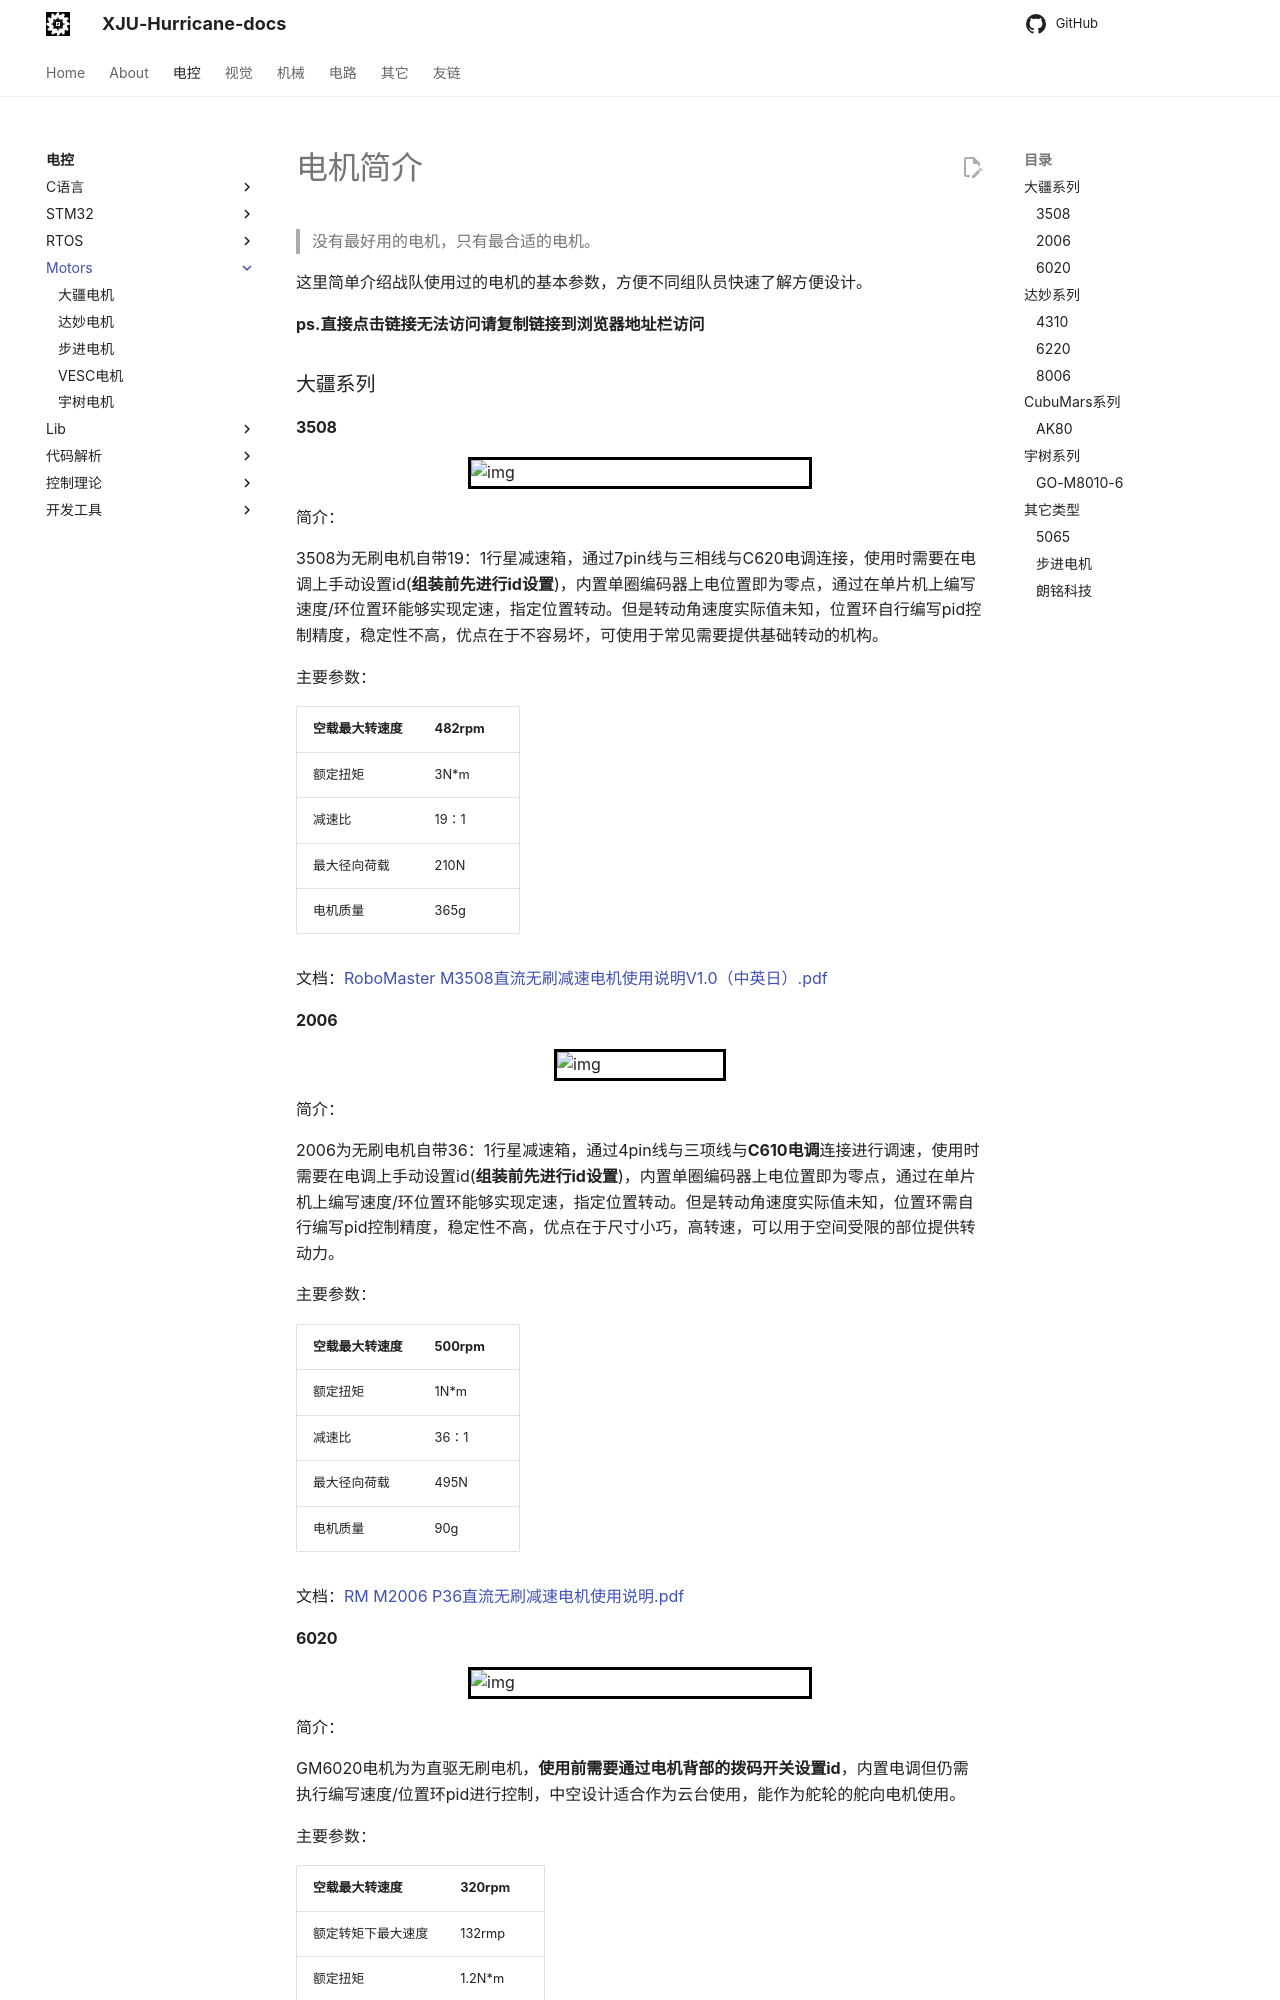

repository: XJU-Hurricane-Team/xju-hurricane-team.github.io · page: Electrical/Motors/index.html · generator: mkdocs


> 没有最好用的电机，只有最合适的电机。

这里简单介绍战队使用过的电机的基本参数，方便不同组队员快速了解方便设计。

**ps.直接点击链接无法访问请复制链接到浏览器地址栏访问**

### 大疆系列

#### 3508

![img](./Picture/3508.png){.img-scale-50}

简介：

3508为无刷电机自带19：1行星减速箱，通过7pin线与三相线与C620电调连接，使用时需要在电调上手动设置id(**组装前先进行id设置**)，内置单圈编码器上电位置即为零点，通过在单片机上编写速度/环位置环能够实现定速，指定位置转动。但是转动角速度实际值未知，位置环自行编写pid控制精度，稳定性不高，优点在于不容易坏，可使用于常见需要提供基础转动的机构。

主要参数：

| 空载最大转速度 | 482rpm |
| -------------- | ------ |
| 额定扭矩       | 3N*m   |
| 减速比         | 19：1  |
| 最大径向荷载   | 210N   |
| 电机质量       | 365g   |

文档：[RoboMaster M3508直流无刷减速电机使用说明V1.0（中英日）.pdf](https://rm-static.djicdn.com/tem/17348/RoboMaster M3508直流无刷减速电机使用说明V1.0（中英日）.pdf) 

#### 2006

![img](./Picture/2006.png){.img-scale-25}



简介：

2006为无刷电机自带36：1行星减速箱，通过4pin线与三项线与**C610****电调**连接进行调速，使用时需要在电调上手动设置id(**组装前先进行id设置**)，内置单圈编码器上电位置即为零点，通过在单片机上编写速度/环位置环能够实现定速，指定位置转动。但是转动角速度实际值未知，位置环需自行编写pid控制精度，稳定性不高，优点在于尺寸小巧，高转速，可以用于空间受限的部位提供转动力。

主要参数：

| 空载最大转速度 | 500rpm |
| -------------- | ------ |
| 额定扭矩       | 1N*m   |
| 减速比         | 36：1  |
| 最大径向荷载   | 495N   |
| 电机质量       | 90g    |

文档：[RM M2006 P36直流无刷减速电机使用说明.pdf](https://rm-static.djicdn.com/tem/17348/RM M2006 P36直流无刷减速电机使用说明.pdf)
